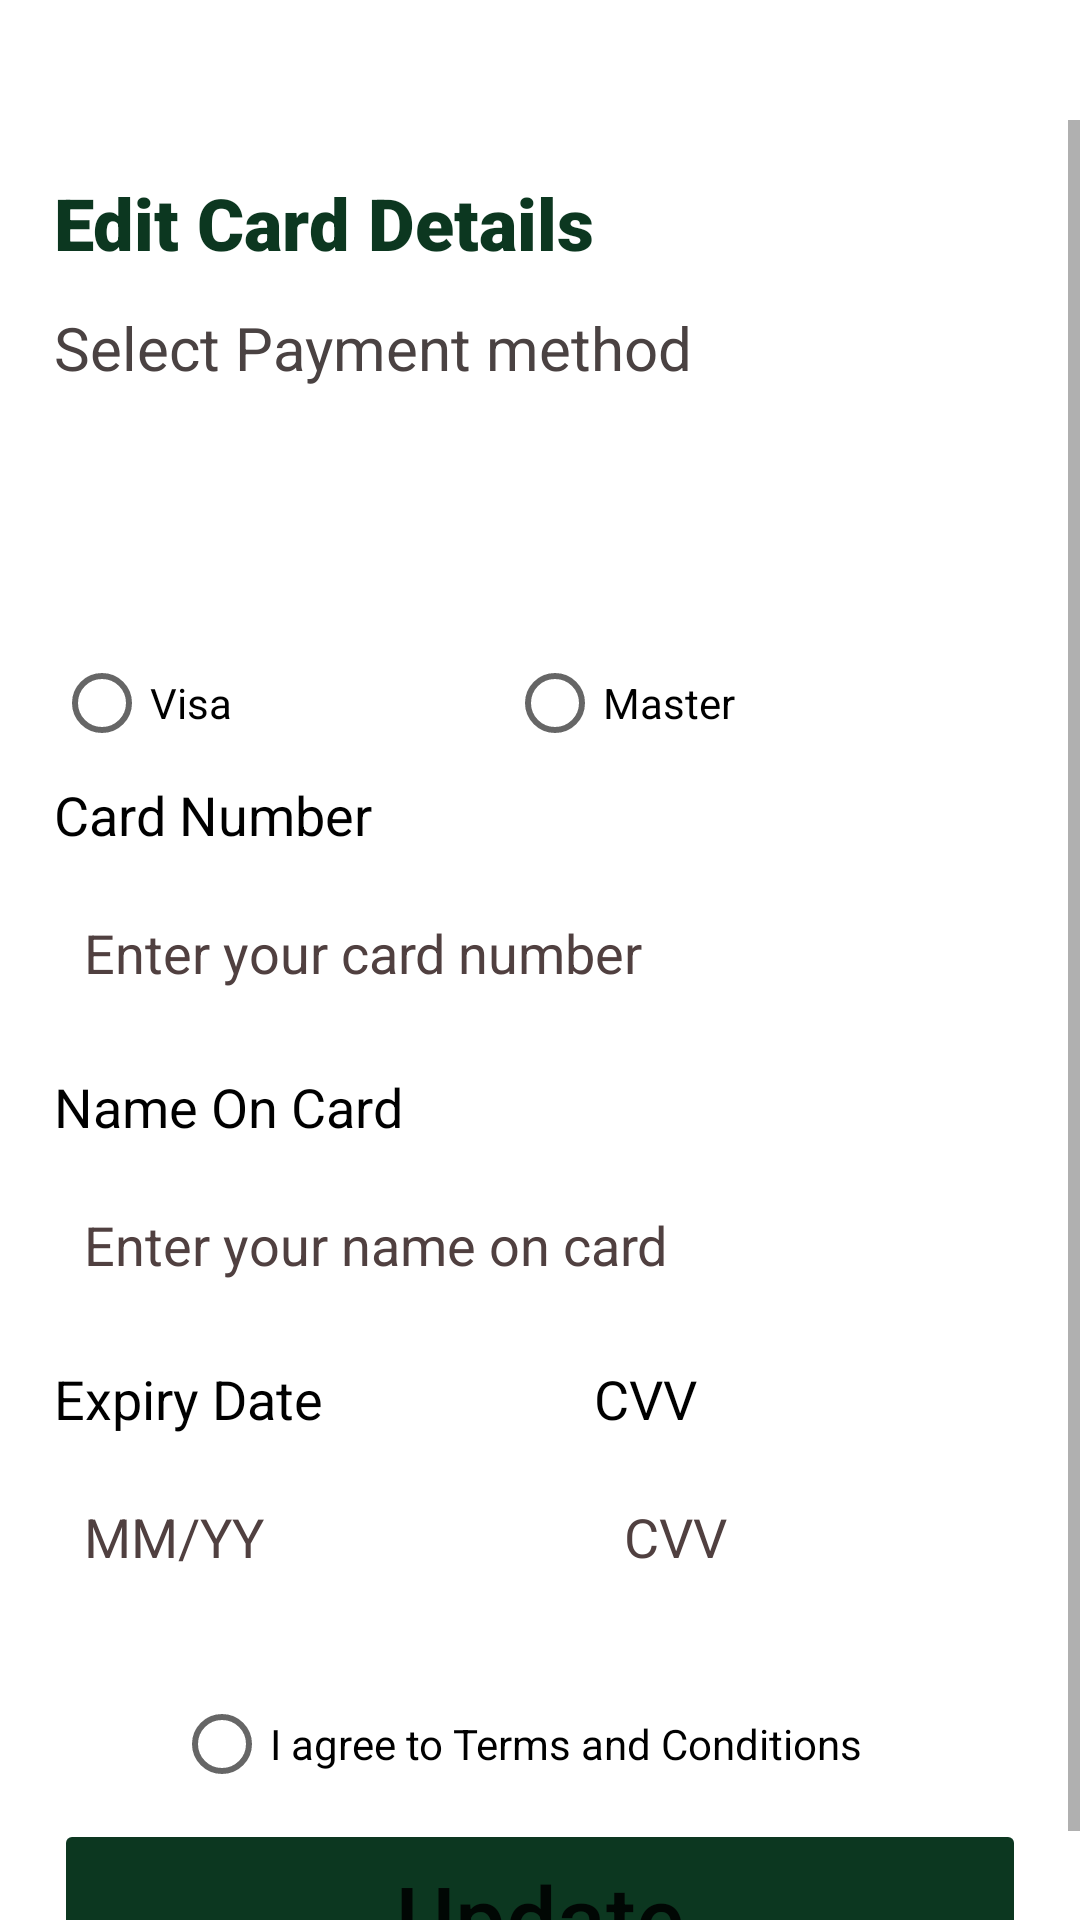

Write the Android layout XML for this screen, with the resource values it uses.
<!-- AndroidManifest.xml: application theme Theme.AppMAD -->
<!-- res/layout/activity_edit_payment.xml -->
<?xml version="1.0" encoding="utf-8"?>
<androidx.constraintlayout.widget.ConstraintLayout xmlns:android="http://schemas.android.com/apk/res/android"
    xmlns:app="http://schemas.android.com/apk/res-auto"
    xmlns:tools="http://schemas.android.com/tools"
    android:layout_width="match_parent"
    android:layout_height="wrap_content"
    tools:context=".Edit_Payment">

    <com.google.android.material.appbar.AppBarLayout
        android:id="@+id/appBarLayout2"
        android:layout_width="match_parent"
        android:layout_height="wrap_content"
        android:backgroundTint="@color/DarkSlateGray_10"
        android:theme="@style/ThemeOverlay.AppCompat.Dark.ActionBar"
        app:layout_constraintEnd_toEndOf="parent"
        app:layout_constraintStart_toStartOf="parent"
        app:layout_constraintTop_toTopOf="parent"
        tools:ignore="MissingConstraints" />

    <ScrollView
        android:layout_width="match_parent"
        android:layout_height="match_parent"
        android:layout_marginTop="40dp"
        app:layout_constraintEnd_toEndOf="parent"
        app:layout_constraintStart_toStartOf="parent"
        app:layout_constraintTop_toTopOf="parent">

        <LinearLayout
            android:layout_width="match_parent"
            android:layout_height="wrap_content"
            android:layout_margin="18dp"
            android:orientation="vertical">

            <TextView
                android:id="@+id/etopic"
                android:layout_width="match_parent"
                android:layout_height="wrap_content"
                android:fontFamily="sans-serif-black"
                android:text="@string/editcarddetails"
                android:textColor="@color/DarkSlateGray_10"
                android:textSize="24sp" />

            <TextView
                android:id="@+id/eselecttopis"
                android:layout_width="match_parent"
                android:layout_height="wrap_content"
                android:layout_marginTop="12dp"
                android:text="@string/selectpmethord"
                android:textColor="#4A4242"
                android:textSize="20sp" />

            <ImageView
                android:id="@+id/eimageView"
                android:layout_width="160dp"
                android:layout_height="80dp"
                app:srcCompat="@drawable/mastervisa" />

            <RadioGroup
                android:id="@+id/epayment_method_group"
                android:layout_width="match_parent"
                android:layout_height="wrap_content"
                android:orientation="horizontal">

                <RadioButton
                    android:id="@+id/eradio_master_card"
                    android:layout_width="151dp"
                    android:layout_height="50dp"
                    android:text="@string/visacard" />

                <RadioButton
                    android:id="@+id/eradio_visa_card"
                    android:layout_width="163dp"
                    android:layout_height="50dp"
                    android:text="@string/masetrcard" />


            </RadioGroup>

            <TextView
                android:id="@+id/textVigew2"
                android:layout_width="match_parent"
                android:layout_height="wrap_content"
                android:text="@string/cardnumber"
                android:textColor="#000000"
                android:textSize="18sp" />

            <EditText
                android:id="@+id/enumber"
                android:layout_width="match_parent"
                android:layout_height="48dp"
                android:layout_marginTop="10dp"
                android:background="@drawable/edit_text_rounded"
                android:ems="10"
                android:hint="@string/entercardnumber"
                android:inputType="number"
                android:padding="10dp"
                android:textColorHint="#504040"
                android:textSize="18dp" />

            <TextView
                android:id="@+id/ename4"
                android:layout_width="match_parent"
                android:layout_height="wrap_content"
                android:layout_marginTop="15dp"
                android:text="@string/nameoncard"
                android:textColor="#000000"
                android:textSize="18sp" />

            <EditText
                android:id="@+id/ename"
                android:layout_width="match_parent"
                android:layout_height="48dp"
                android:layout_marginTop="10dp"
                android:background="@drawable/edit_text_rounded"
                android:ems="10"
                android:hint="@string/entercname"
                android:inputType="textPersonName"
                android:padding="10dp"
                android:textColorHint="#504040"
                android:textSize="18sp" />

            <LinearLayout
                android:layout_width="match_parent"
                android:layout_height="match_parent"
                android:orientation="horizontal">

                <LinearLayout
                    android:layout_width="150dp"
                    android:layout_height="wrap_content"
                    android:layout_marginRight="30dp"
                    android:orientation="vertical">

                    <TextView
                        android:id="@+id/eddate"
                        android:layout_width="match_parent"
                        android:layout_height="wrap_content"
                        android:layout_marginTop="15dp"
                        android:text="@string/edate"
                        android:textColor="#000000"
                        android:textSize="18sp" />

                    <EditText
                        android:id="@+id/edate"
                        android:layout_width="match_parent"
                        android:layout_height="48dp"
                        android:layout_marginTop="10dp"
                        android:background="@drawable/edit_text_rounded"
                        android:ems="10"
                        android:hint="@string/mmyy"
                        android:inputType="number|date"
                        android:padding="10dp"
                        android:textColorHint="#504040"
                        android:textSize="18sp" />
                </LinearLayout>

                <LinearLayout
                    android:layout_width="match_parent"
                    android:layout_height="wrap_content"
                    android:orientation="vertical">


                    <TextView
                        android:id="@+id/ecvcode"
                        android:layout_width="match_parent"
                        android:layout_height="wrap_content"
                        android:layout_marginTop="15dp"
                        android:text="@string/ccvcode"
                        android:textColor="#000000"
                        android:textSize="18sp" />

                    <EditText
                        android:id="@+id/ecvc"
                        android:layout_width="match_parent"
                        android:layout_height="48dp"
                        android:layout_marginTop="10dp"
                        android:background="@drawable/edit_text_rounded"
                        android:ems="10"
                        android:hint="@string/cvc"
                        android:inputType="number"
                        android:padding="10dp"
                        android:textColorHint="#504040"
                        android:textSize="18sp" />

                </LinearLayout>

            </LinearLayout>

            <RadioButton
                android:id="@+id/eterms"
                android:layout_width="276dp"
                android:layout_height="50dp"
                android:layout_marginStart="40dp"
                android:layout_marginTop="20dp"
                android:text="@string/termscondi" />

            <Button
                android:id="@+id/esubmit"
                android:layout_width="match_parent"
                android:layout_height="@dimen/creditCard_payBtn_h"
                android:backgroundTint="@color/DarkSlateGray_10"
                android:foregroundTint="@color/DarkSlateGray_10"
                android:outlineProvider="none"
                android:text="@string/creditCdPayBtn"
                android:textAllCaps="false"
                android:textSize="30sp"
                app:cornerRadius="25dp" />


        </LinearLayout>
    </ScrollView>


</androidx.constraintlayout.widget.ConstraintLayout>
<!-- resources referenced by this layout -->
<resources>
  <color name="DarkSlateGray_10">#0c3720</color>
  <dimen name="creditCard_payBtn_h">65dp</dimen>
  <string name="cardnumber">Card Number</string>
  <string name="ccvcode">CVV</string>
  <string name="creditCdPayBtn">Update</string>
  <string name="cvc">CVV</string>
  <string name="edate">Expiry Date</string>
  <string name="editcarddetails">Edit Card Details</string>
  <string name="entercardnumber">Enter your card number</string>
  <string name="entercname">Enter your name on card</string>
  <string name="masetrcard">Master</string>
  <string name="mmyy">MM/YY</string>
  <string name="nameoncard">Name On Card</string>
  <string name="selectpmethord">Select Payment method</string>
  <string name="termscondi">I agree to Terms and Conditions</string>
  <string name="visacard">Visa</string>
  <style name="Theme.AppMAD" parent="Theme.MaterialComponents.DayNight.DarkActionBar">
          
          <item name="colorPrimary">@color/purple_500</item>
          <item name="colorPrimaryVariant">@color/purple_700</item>
          <item name="colorOnPrimary">@color/white</item>
          
          <item name="colorSecondary">@color/teal_200</item>
          <item name="colorSecondaryVariant">@color/teal_700</item>
          <item name="colorOnSecondary">@color/black</item>
          
          <item name="android:statusBarColor">?attr/colorPrimaryVariant</item>
          
      </style>
  <color name="purple_500">#FF6200EE</color>
  <color name="purple_700">#FF3700B3</color>
  <color name="white">#FFFFFFFF</color>
  <color name="teal_200">#FF03DAC5</color>
  <color name="teal_700">#FF018786</color>
  <color name="black">#FF000000</color>
</resources>
